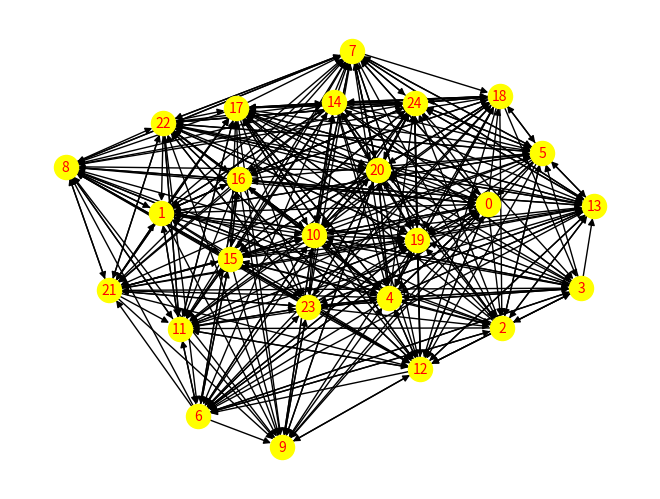

The matplotlib source for this figure:
# -*- coding: utf-8 -*-
"""
Created on Sat Nov 14 11:42:09 2020

@author: prakh
"""

import networkx as nx
import numpy as np
import pandas as pd
import matplotlib.pyplot as plt
import operator
import random as rd


# created a directed graph
graph=nx.gnp_random_graph(25,0.6,directed=True)

#draw a graph
nx.draw(graph,with_labels=True,font_color='red',font_size=10,node_color='yellow')

#plot a graph
plt.show()

#number of nodes for graph
count=graph.number_of_nodes()

#graph neighbours of a node 1
print(list(graph.neighbors(1)))

#Page Rank Algorithm-Calculating random walk score
#initialising the dictionary which contains key as node and value as random walk score
rank_dict={}

# taking a random node as the starting node:
x=rd.randint(0,25)

#Setting random walk score of each node to zero
for j in range(0,25):
  rank_dict[j]=0
  
#Incrementing score of starting node
rank_dict[x]=rank_dict[x]+1

#iterating process for 50000 times and updating score
for i in range(500000):
  #storing list of neighboring nodes in list
  list_n=list(graph.neighbors(x))
  #if length of list is zero then taking another node and process starts
  if(len(list_n)==0): #Dangling page
    x=rd.randint(0,25)
    rank_dict[x]=rank_dict[x]+1
  #else choose any node from the list and continue the process by updating score to that node
  else:
    x=rd.choice(list_n)
    rank_dict[x]=rank_dict[x]+1
    
print("Random Walk Score Updated")

#normalising values
for j in range(0,25):
  rank_dict[j]=rank_dict[j]/500000
  
  
#Page rank by networkx library
pagerank=nx.pagerank(graph)

#sorting both dictionaries based on items
pagerank_sorted=sorted(pagerank.items(),key=lambda v:(v[1],v[0]),reverse=True) 
  
#sorting the rank_dict based on values
rank_dict_sorted=sorted(rank_dict.items(),key=lambda v:(v[1],v[0]),reverse=True)  
  
#display the order
print("The order generated by our implementation algorithm is\n")
for i in rank_dict_sorted:
    print(i[0],end=" ")
    
print("\n\nThe order generated by networkx library is\n")
for i in pagerank_sorted:
  print(i[0],end=" ")  
  
  
  
  
  
  
  
  
